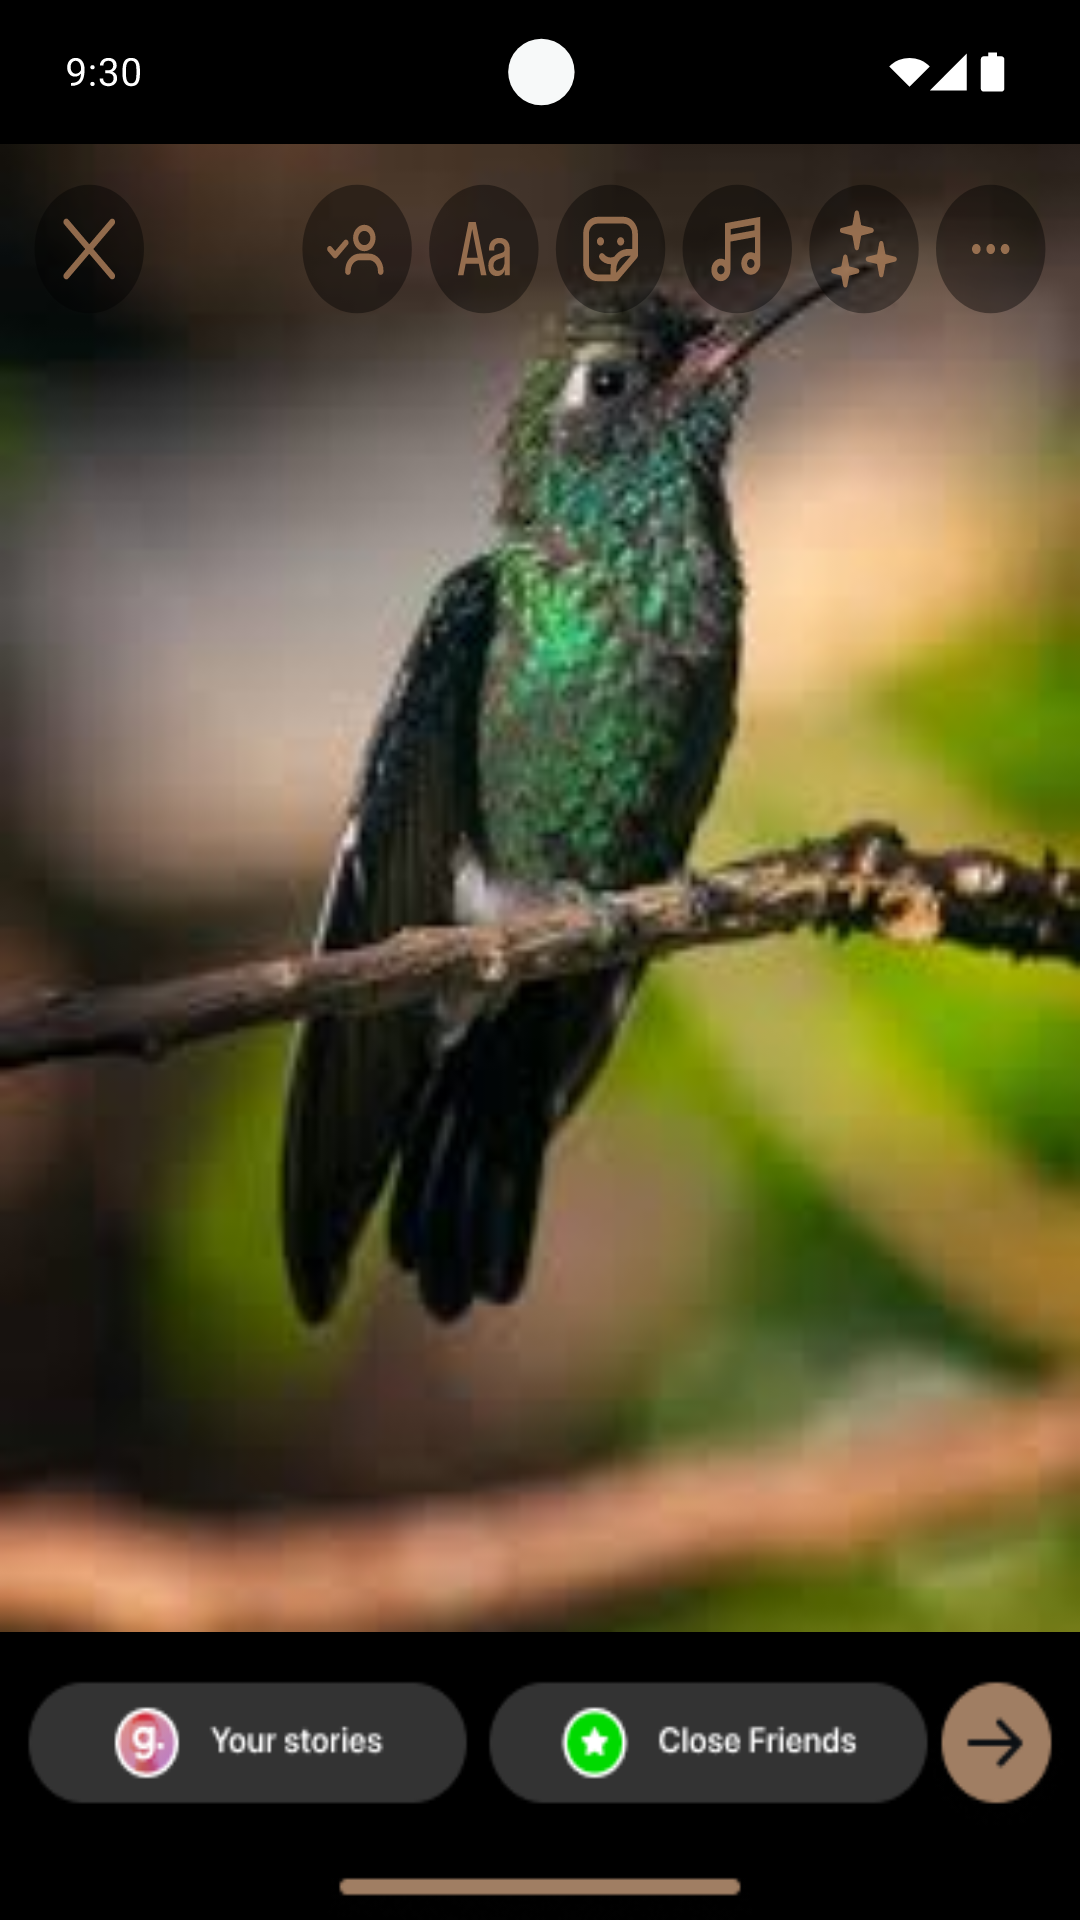

This screen was rendered from an Android layout file. Write that file and the resources it references.
<!-- AndroidManifest.xml: application theme Theme.HamnaAppTask -->
<!-- res/layout/activity_nineteen.xml -->
<?xml version="1.0" encoding="utf-8"?>
<LinearLayout xmlns:android="http://schemas.android.com/apk/res/android"
    xmlns:tools="http://schemas.android.com/tools"
    tools:context=".Nineteen"
    android:layout_width="match_parent"
    android:layout_height="match_parent"
    android:orientation="vertical"
    android:weightSum="10"
    android:id="@+id/main"
    android:background="@color/black">
    
    <RelativeLayout
        android:layout_width="match_parent"
        android:layout_height="0dp"
        android:layout_weight="0.75"
        android:gravity="center">
        <ImageView
            android:layout_width="match_parent"
            android:layout_height="match_parent"
            android:src="@drawable/status_barblack">

        </ImageView>
    </RelativeLayout>
    
    <RelativeLayout
        android:layout_width="match_parent"
        android:layout_height="0dp"
        android:layout_weight="7.75"
        android:gravity="center">

        <ImageView
            android:layout_width="match_parent"
            android:layout_height="match_parent"
            android:src="@drawable/hummingbird"
            android:scaleType="centerCrop"
            android:adjustViewBounds="true">
        </ImageView>

        <LinearLayout
            android:orientation="horizontal"
            android:id="@+id/top_bar"
            android:layout_width="match_parent"
            android:layout_height="70dp"
            android:background="@drawable/story_icons"
            android:adjustViewBounds="true"
            android:layout_alignParentTop="true"
            android:weightSum="8">
            <LinearLayout
                android:id="@+id/cross"
                android:orientation="horizontal"
                android:layout_width="0dp"
                android:layout_height="match_parent"
                android:layout_weight="1.25"
                android:gravity="center">
            </LinearLayout>

        </LinearLayout>


    </RelativeLayout>
    
    <RelativeLayout
        android:layout_width="match_parent"
        android:layout_height="0dp"
        android:layout_weight="1.5"
        android:gravity="center"
        android:background="@drawable/editstory">

        <LinearLayout
            android:layout_width="match_parent"
            android:layout_height="match_parent"
            android:orientation="horizontal"
            android:weightSum="5">

            <LinearLayout
                android:id="@+id/b1"
                android:orientation="horizontal"
                android:layout_width="0dp"
                android:layout_height="match_parent"
                android:layout_weight="2.25"
                android:gravity="center">
            </LinearLayout>

            <LinearLayout
                android:layout_width="0dp"
                android:layout_height="match_parent"
                android:layout_weight="2"
                android:id="@+id/b2"
                android:orientation="horizontal"
                android:gravity="center">
            </LinearLayout>

            <LinearLayout
                android:layout_width="0dp"
                android:orientation="horizontal"
                android:layout_height="match_parent"
                android:layout_weight="0.75"
                android:gravity="center">
            </LinearLayout>

        </LinearLayout>
    </RelativeLayout>


</LinearLayout>
<!-- resources referenced by this layout -->
<resources>
  <color name="black">#FF000000</color>
  <!-- drawable editstory: png bitmap (drawable, 6234 bytes) -->
  <!-- drawable hummingbird: jpeg bitmap (drawable, 6418 bytes) -->
  <!-- drawable status_barblack: vector/xml drawable (drawable, 5969 chars, omitted) -->
  <!-- drawable story_icons: vector/xml drawable (drawable, 8699 chars, omitted) -->
  <style name="Theme.HamnaAppTask" parent="Base.Theme.HamnaAppTask" />
  <style name="Base.Theme.HamnaAppTask" parent="Theme.Material3.DayNight.NoActionBar">
          
          
          <item name="materialButtonStyle">@style/Widget.AppCompat.Button</item>
      </style>
</resources>
